Labelled photos from "Dataset", an image-classification folder in IhdalFahroni/Tubes-JST. The possible labels are: bercak ungu, moler disease.

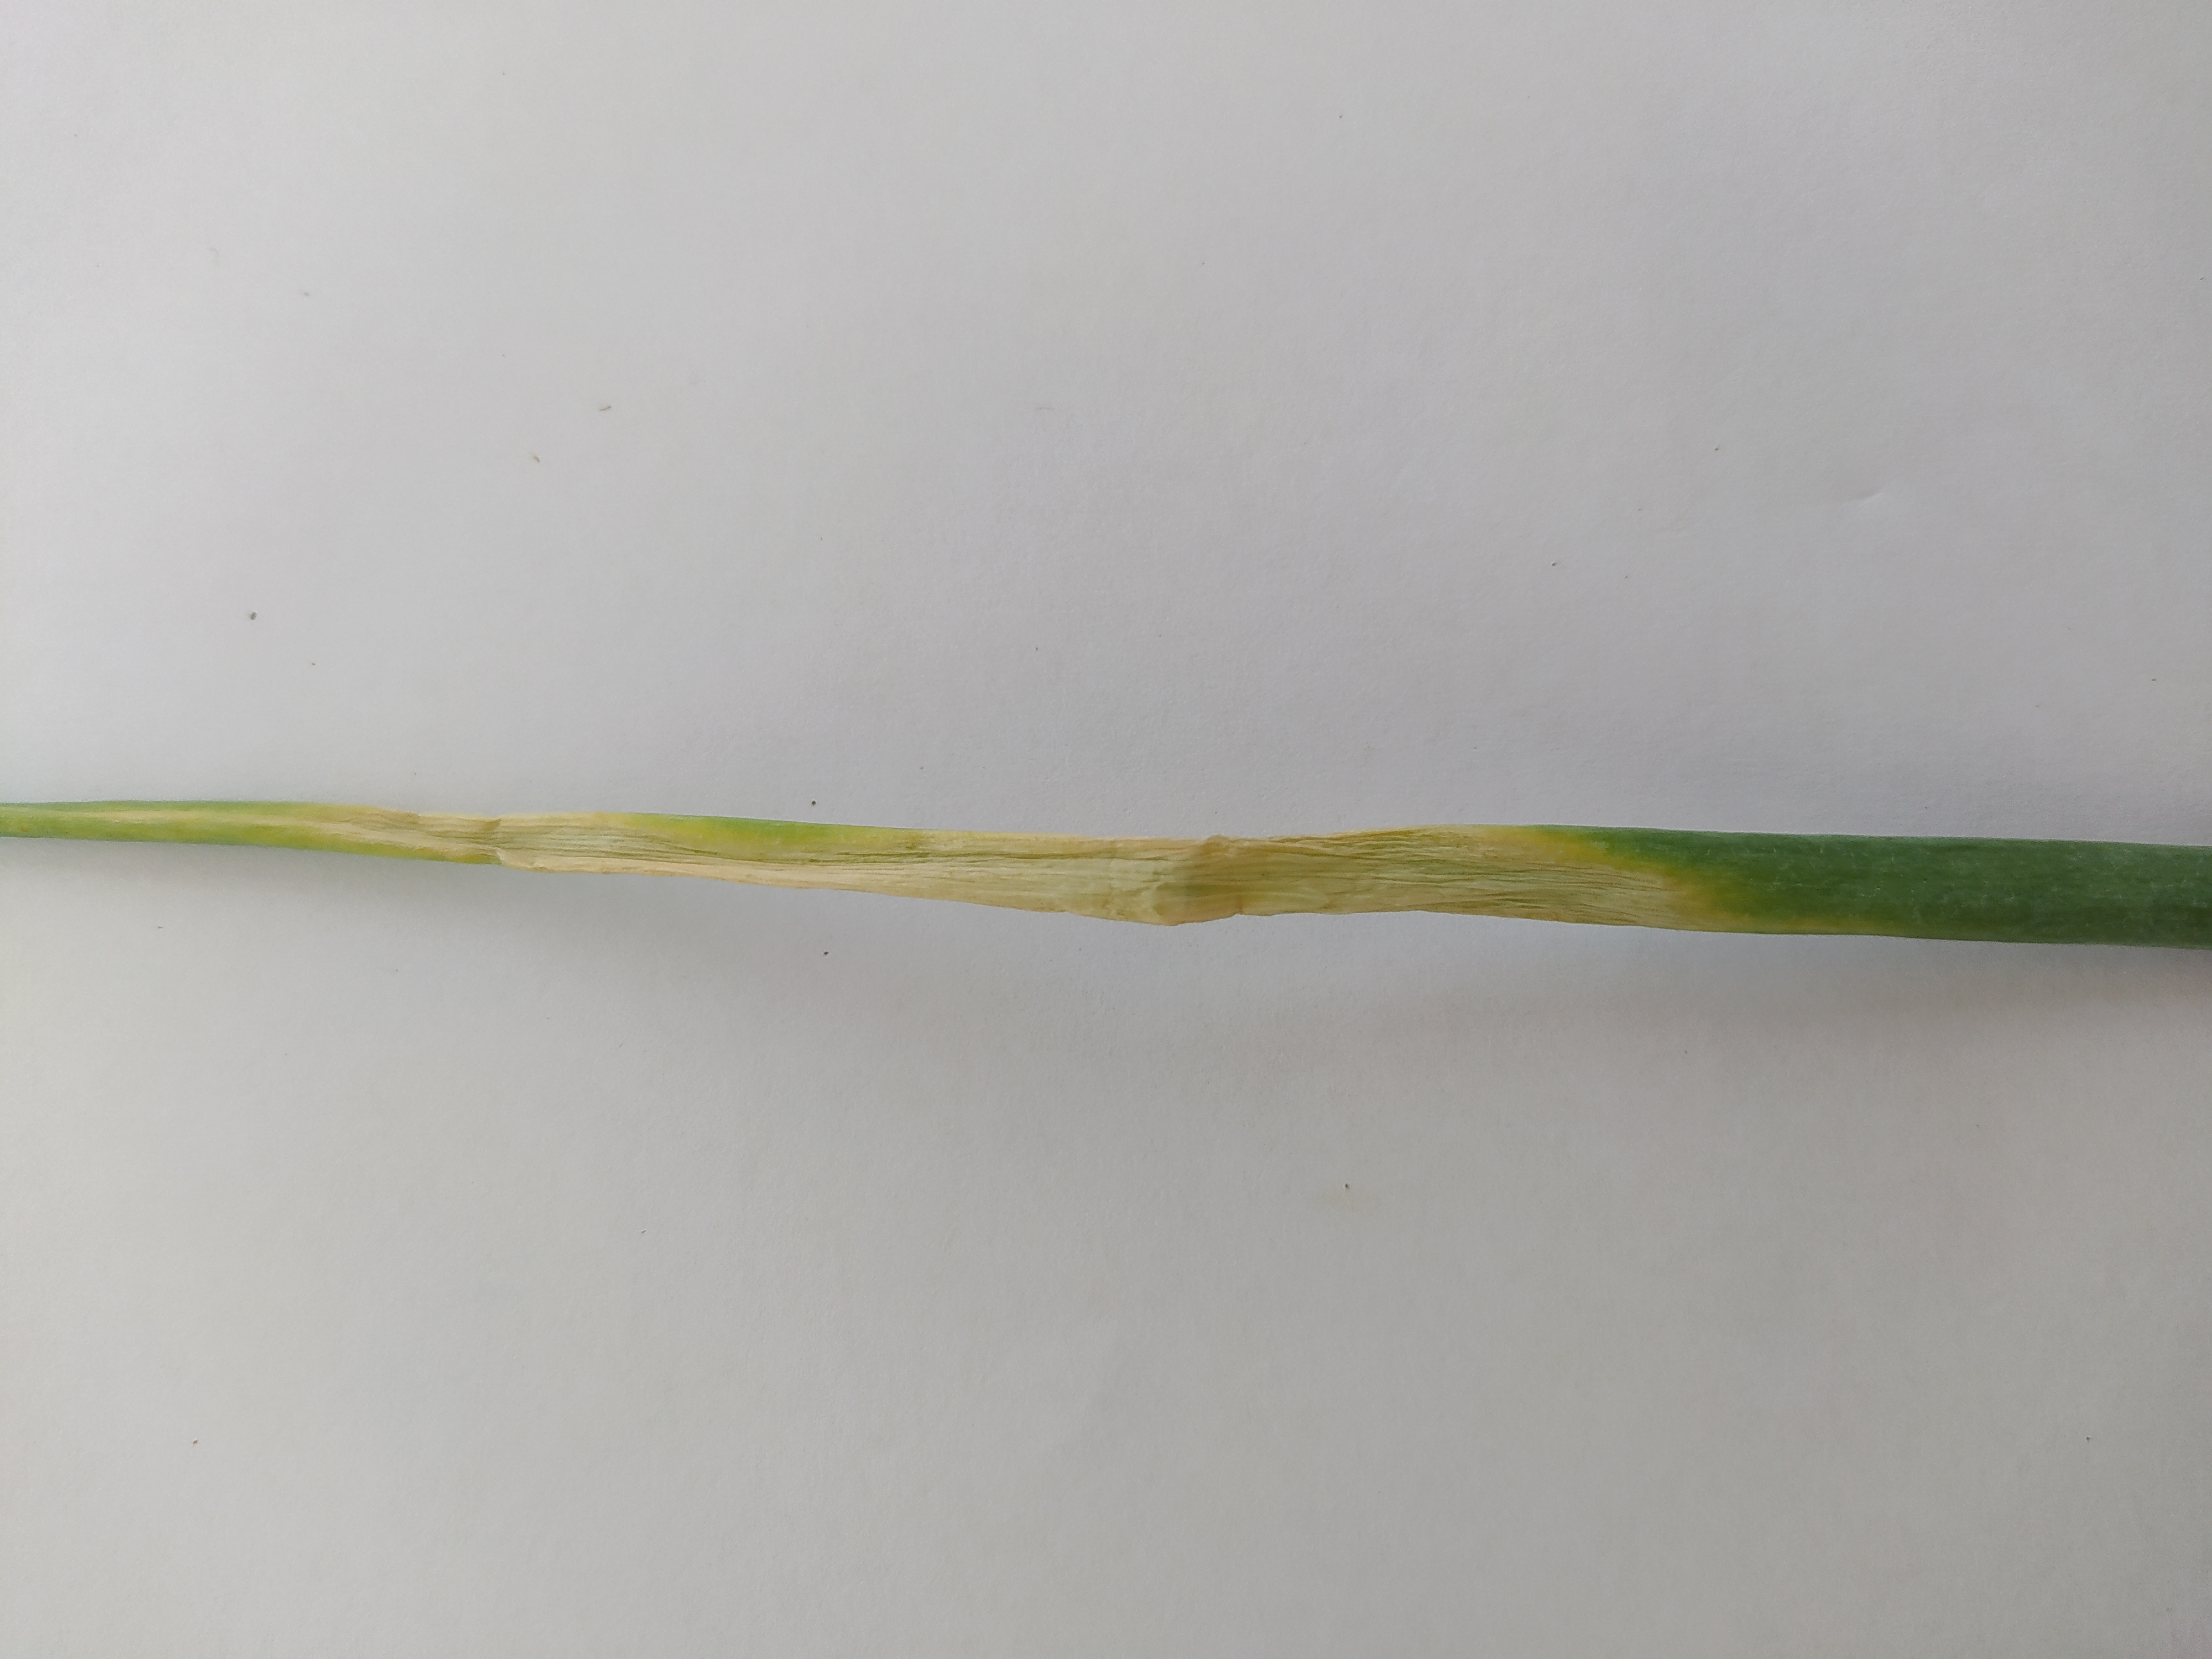
Label: bercak ungu

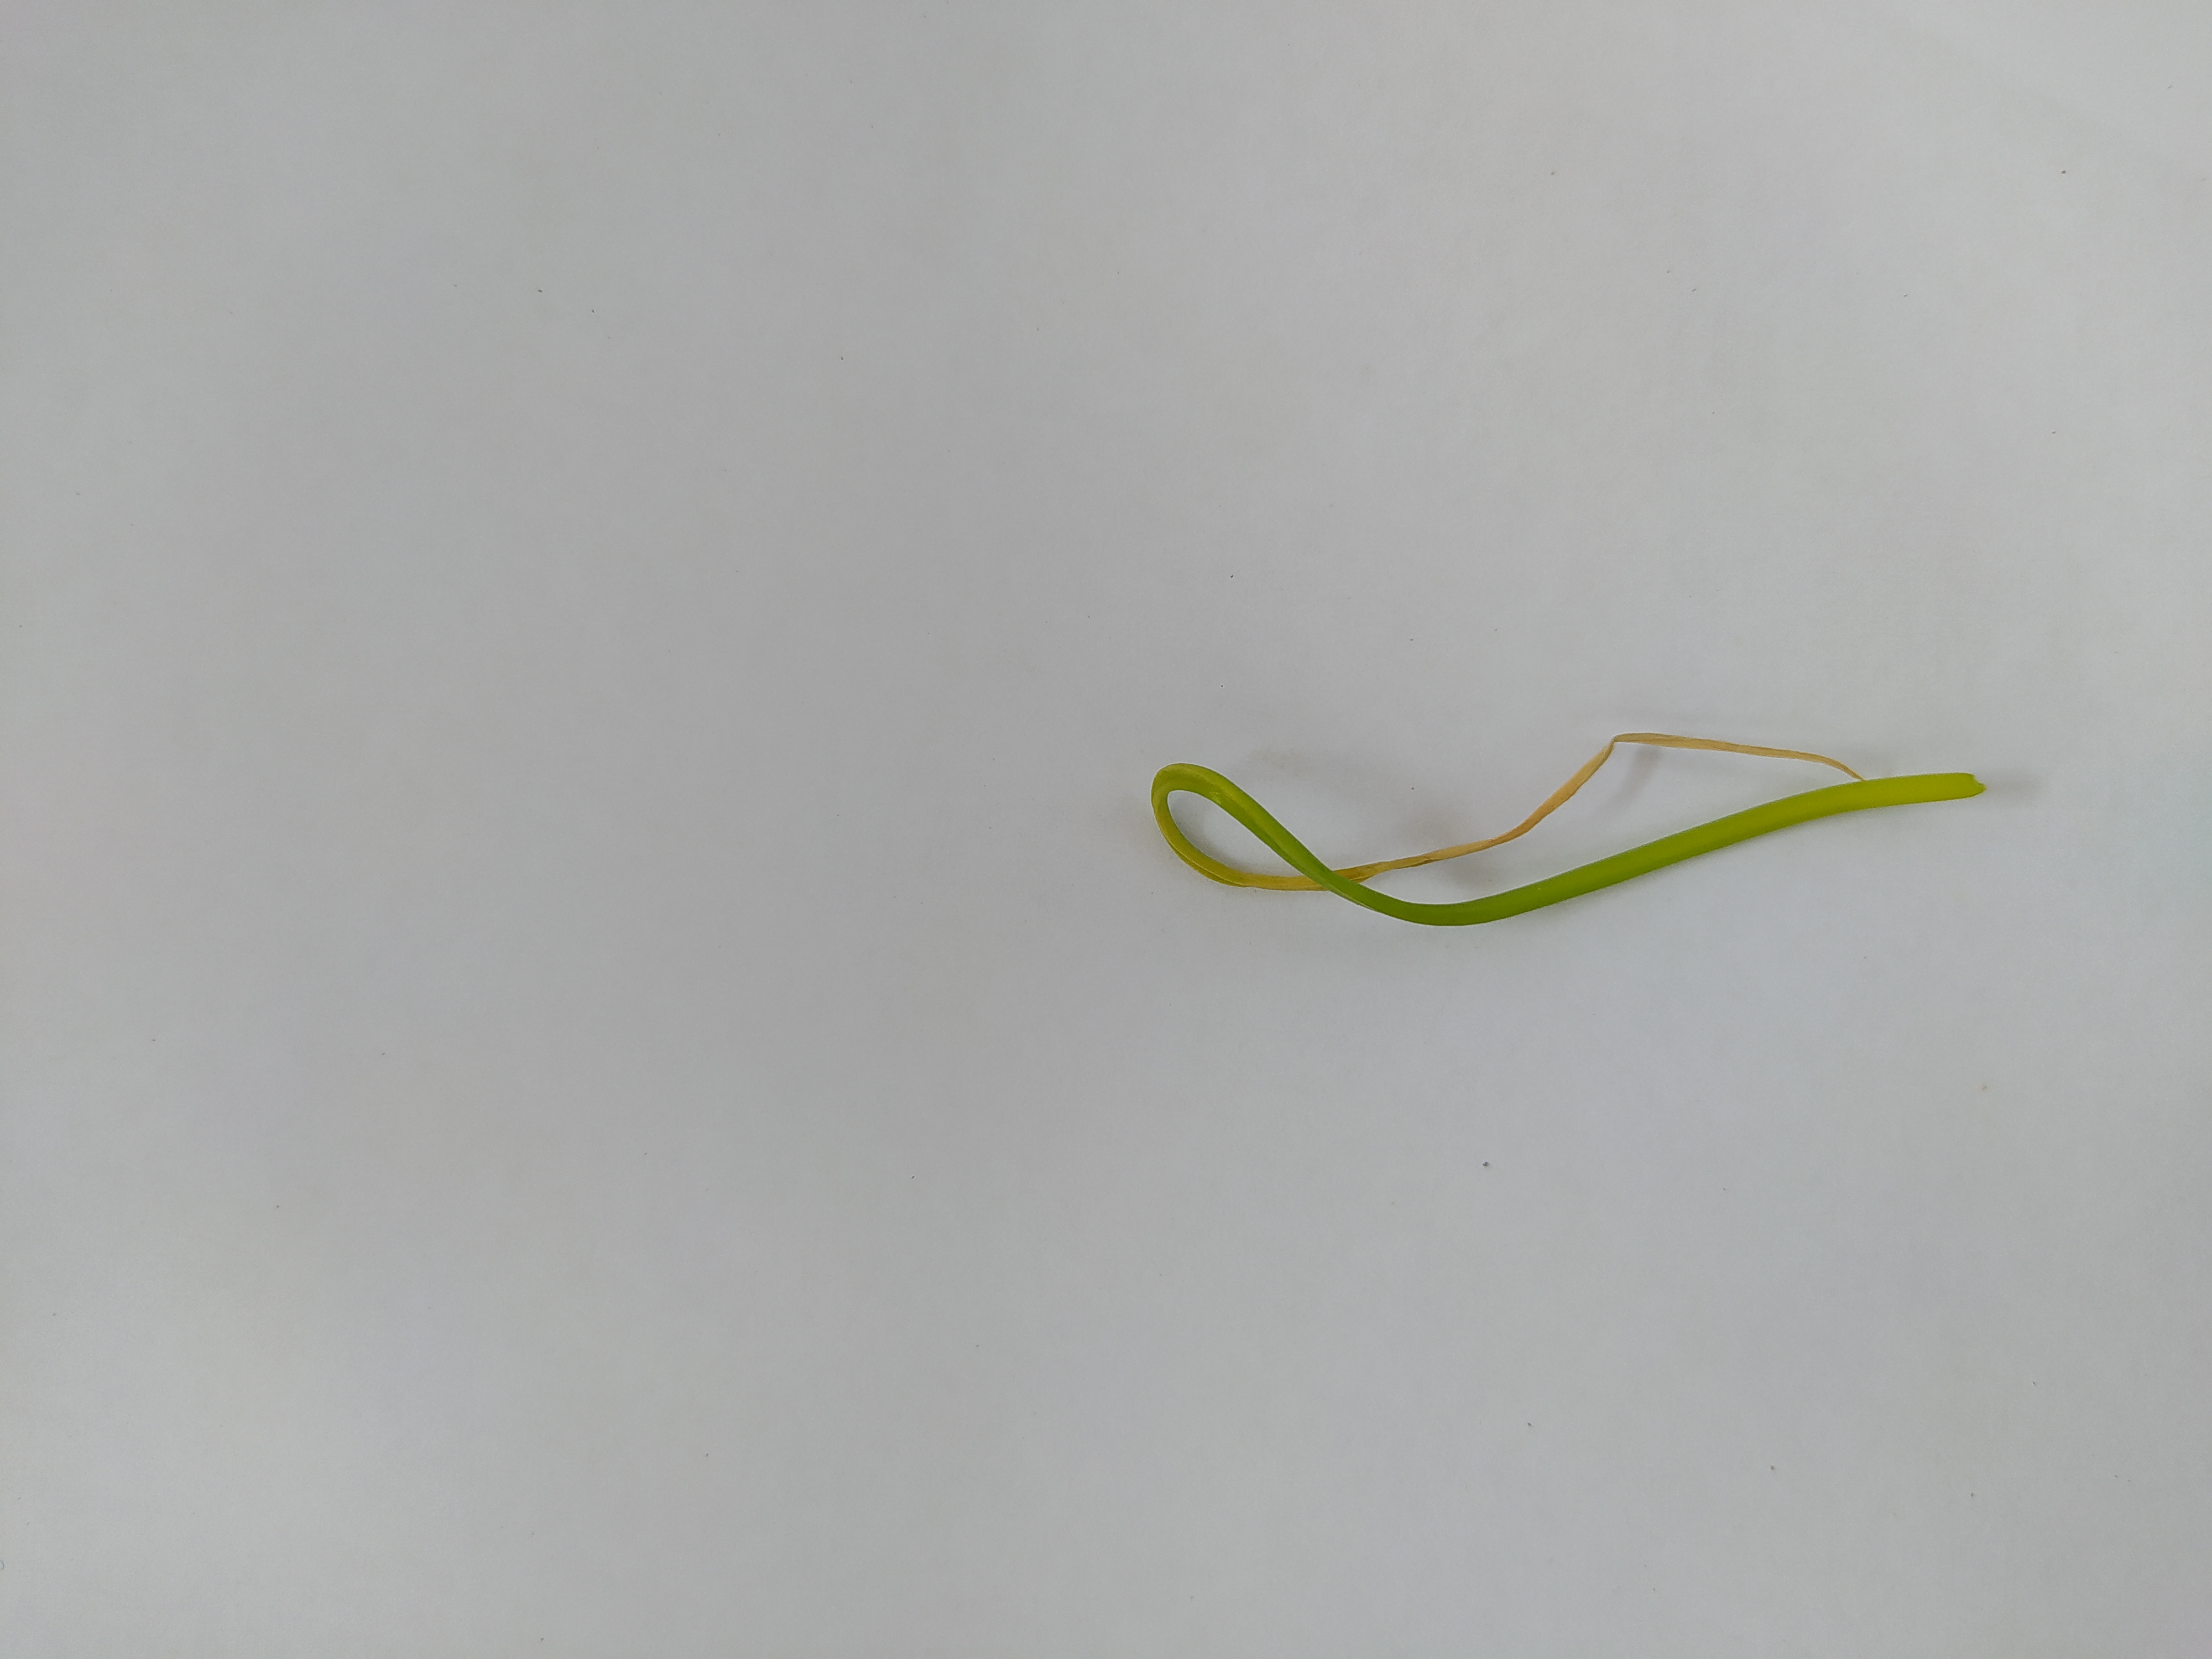
Label: moler disease

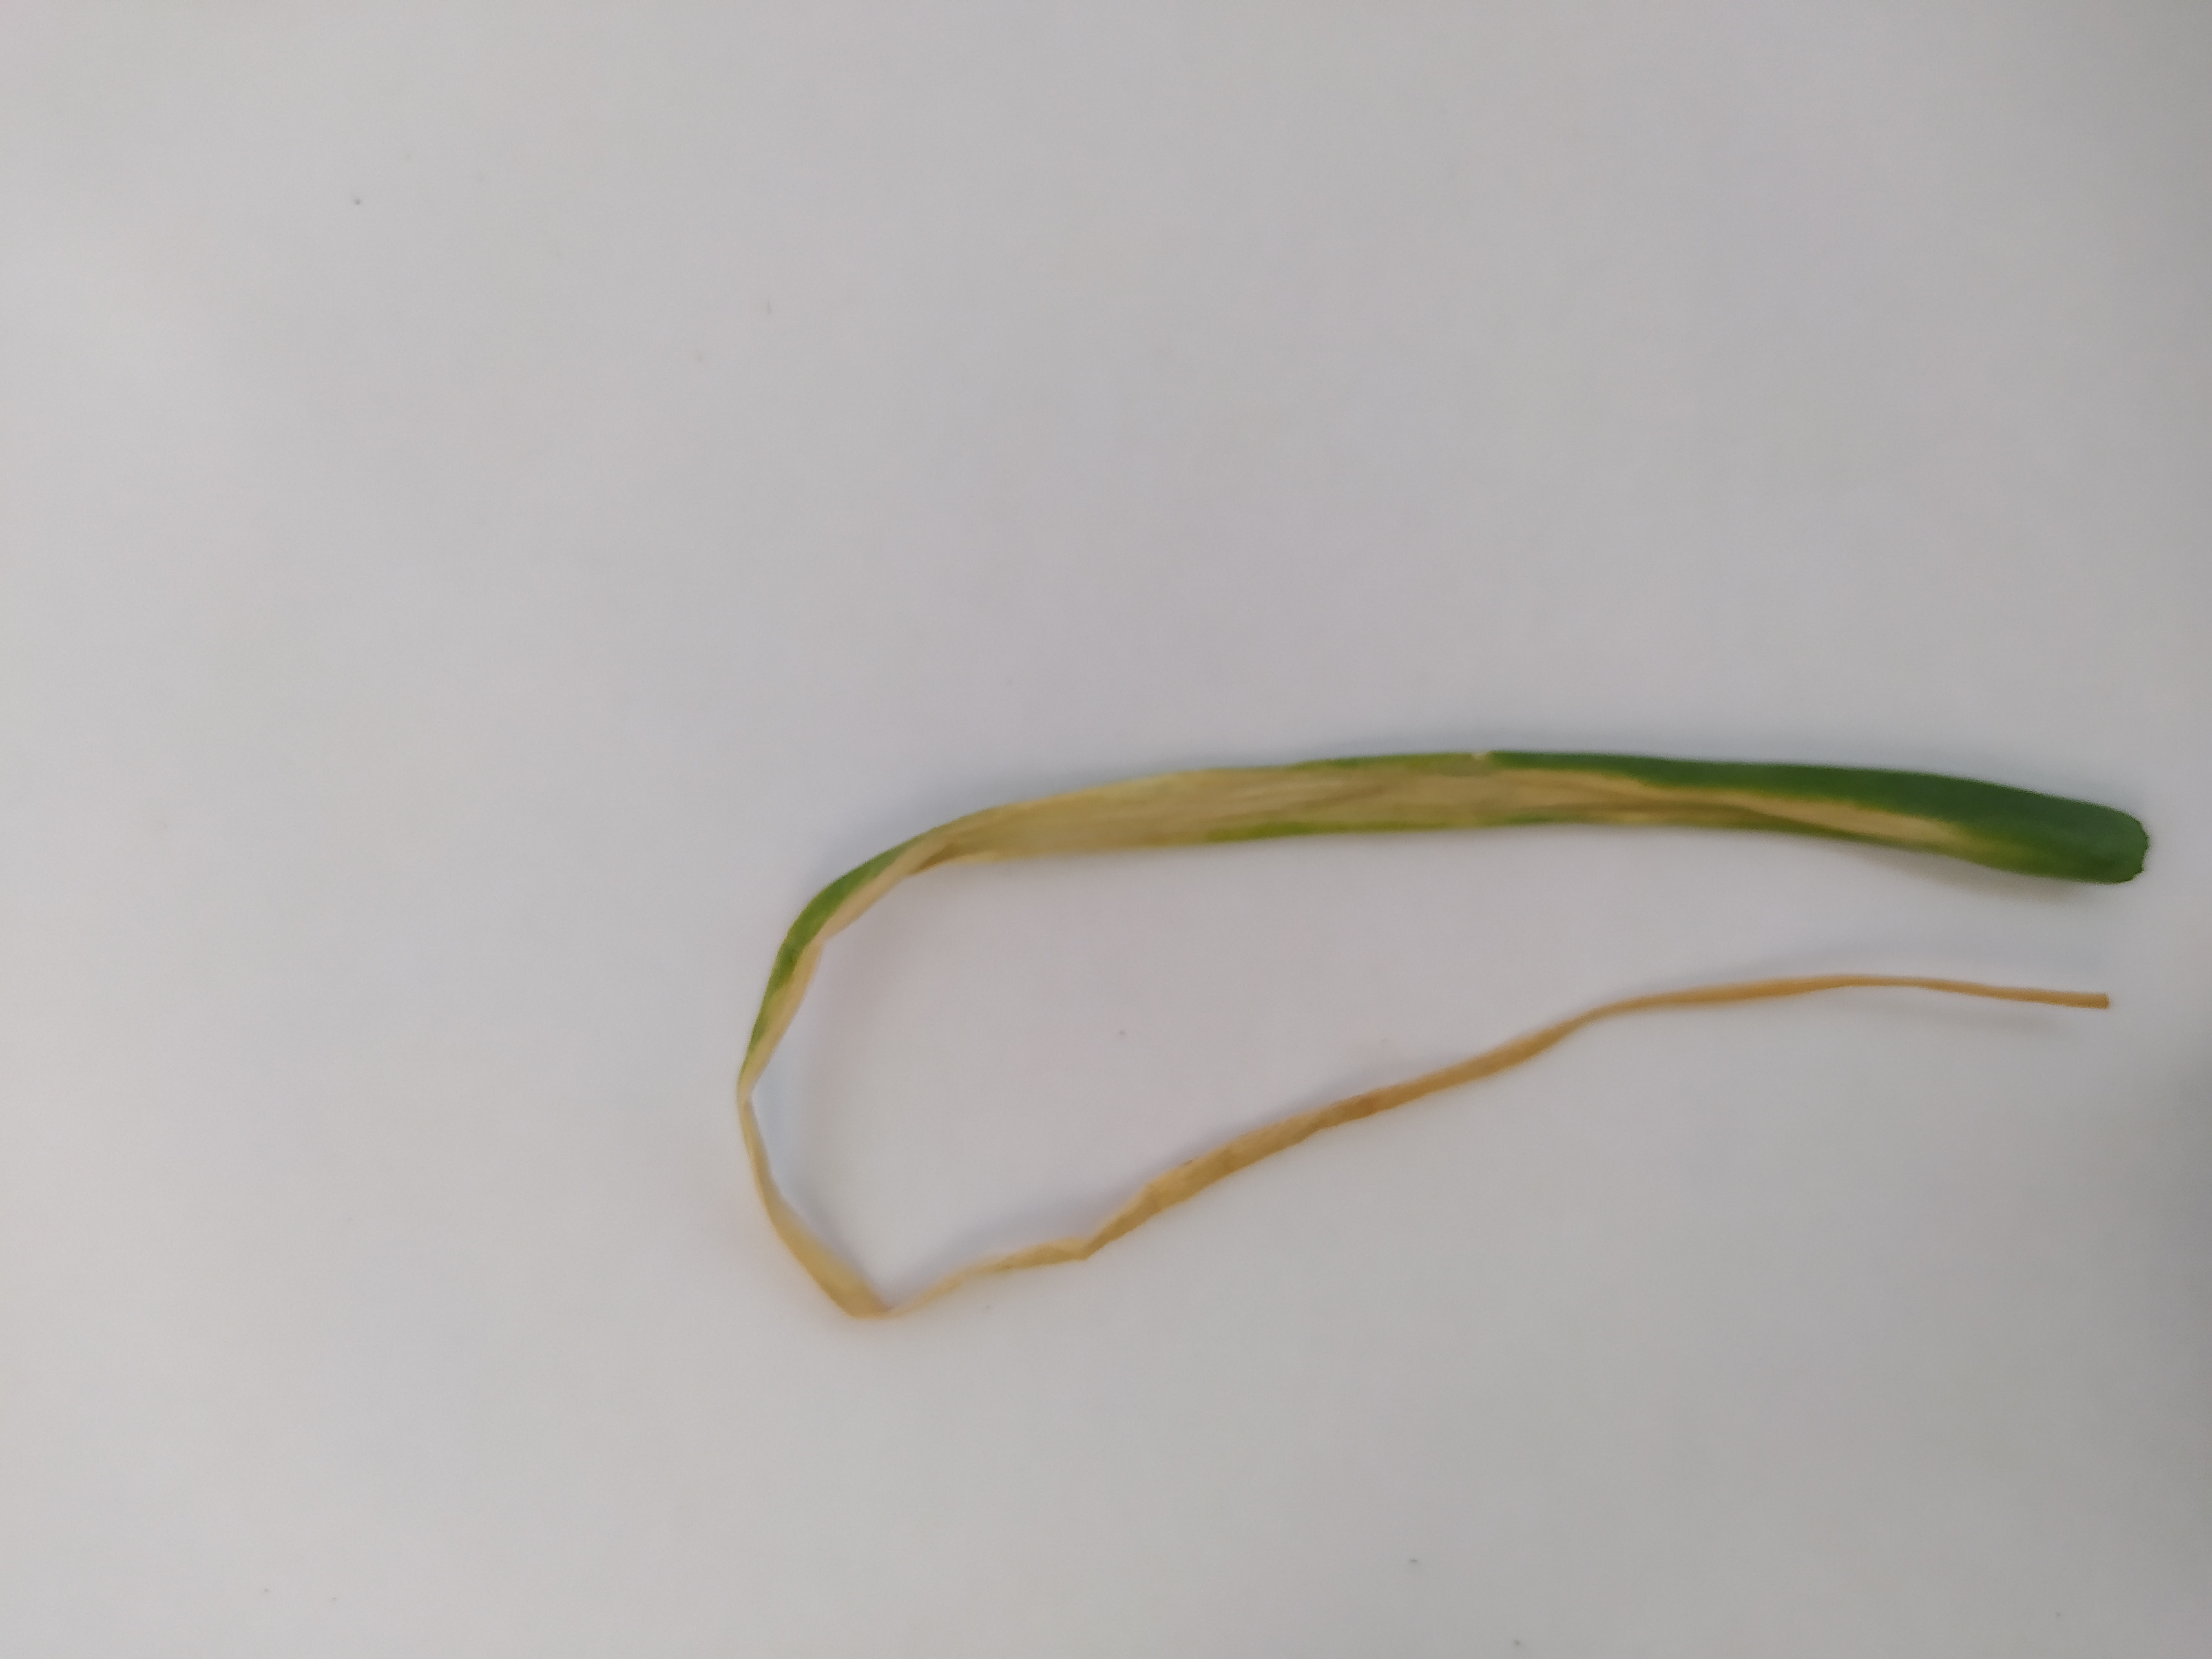
Label: bercak ungu

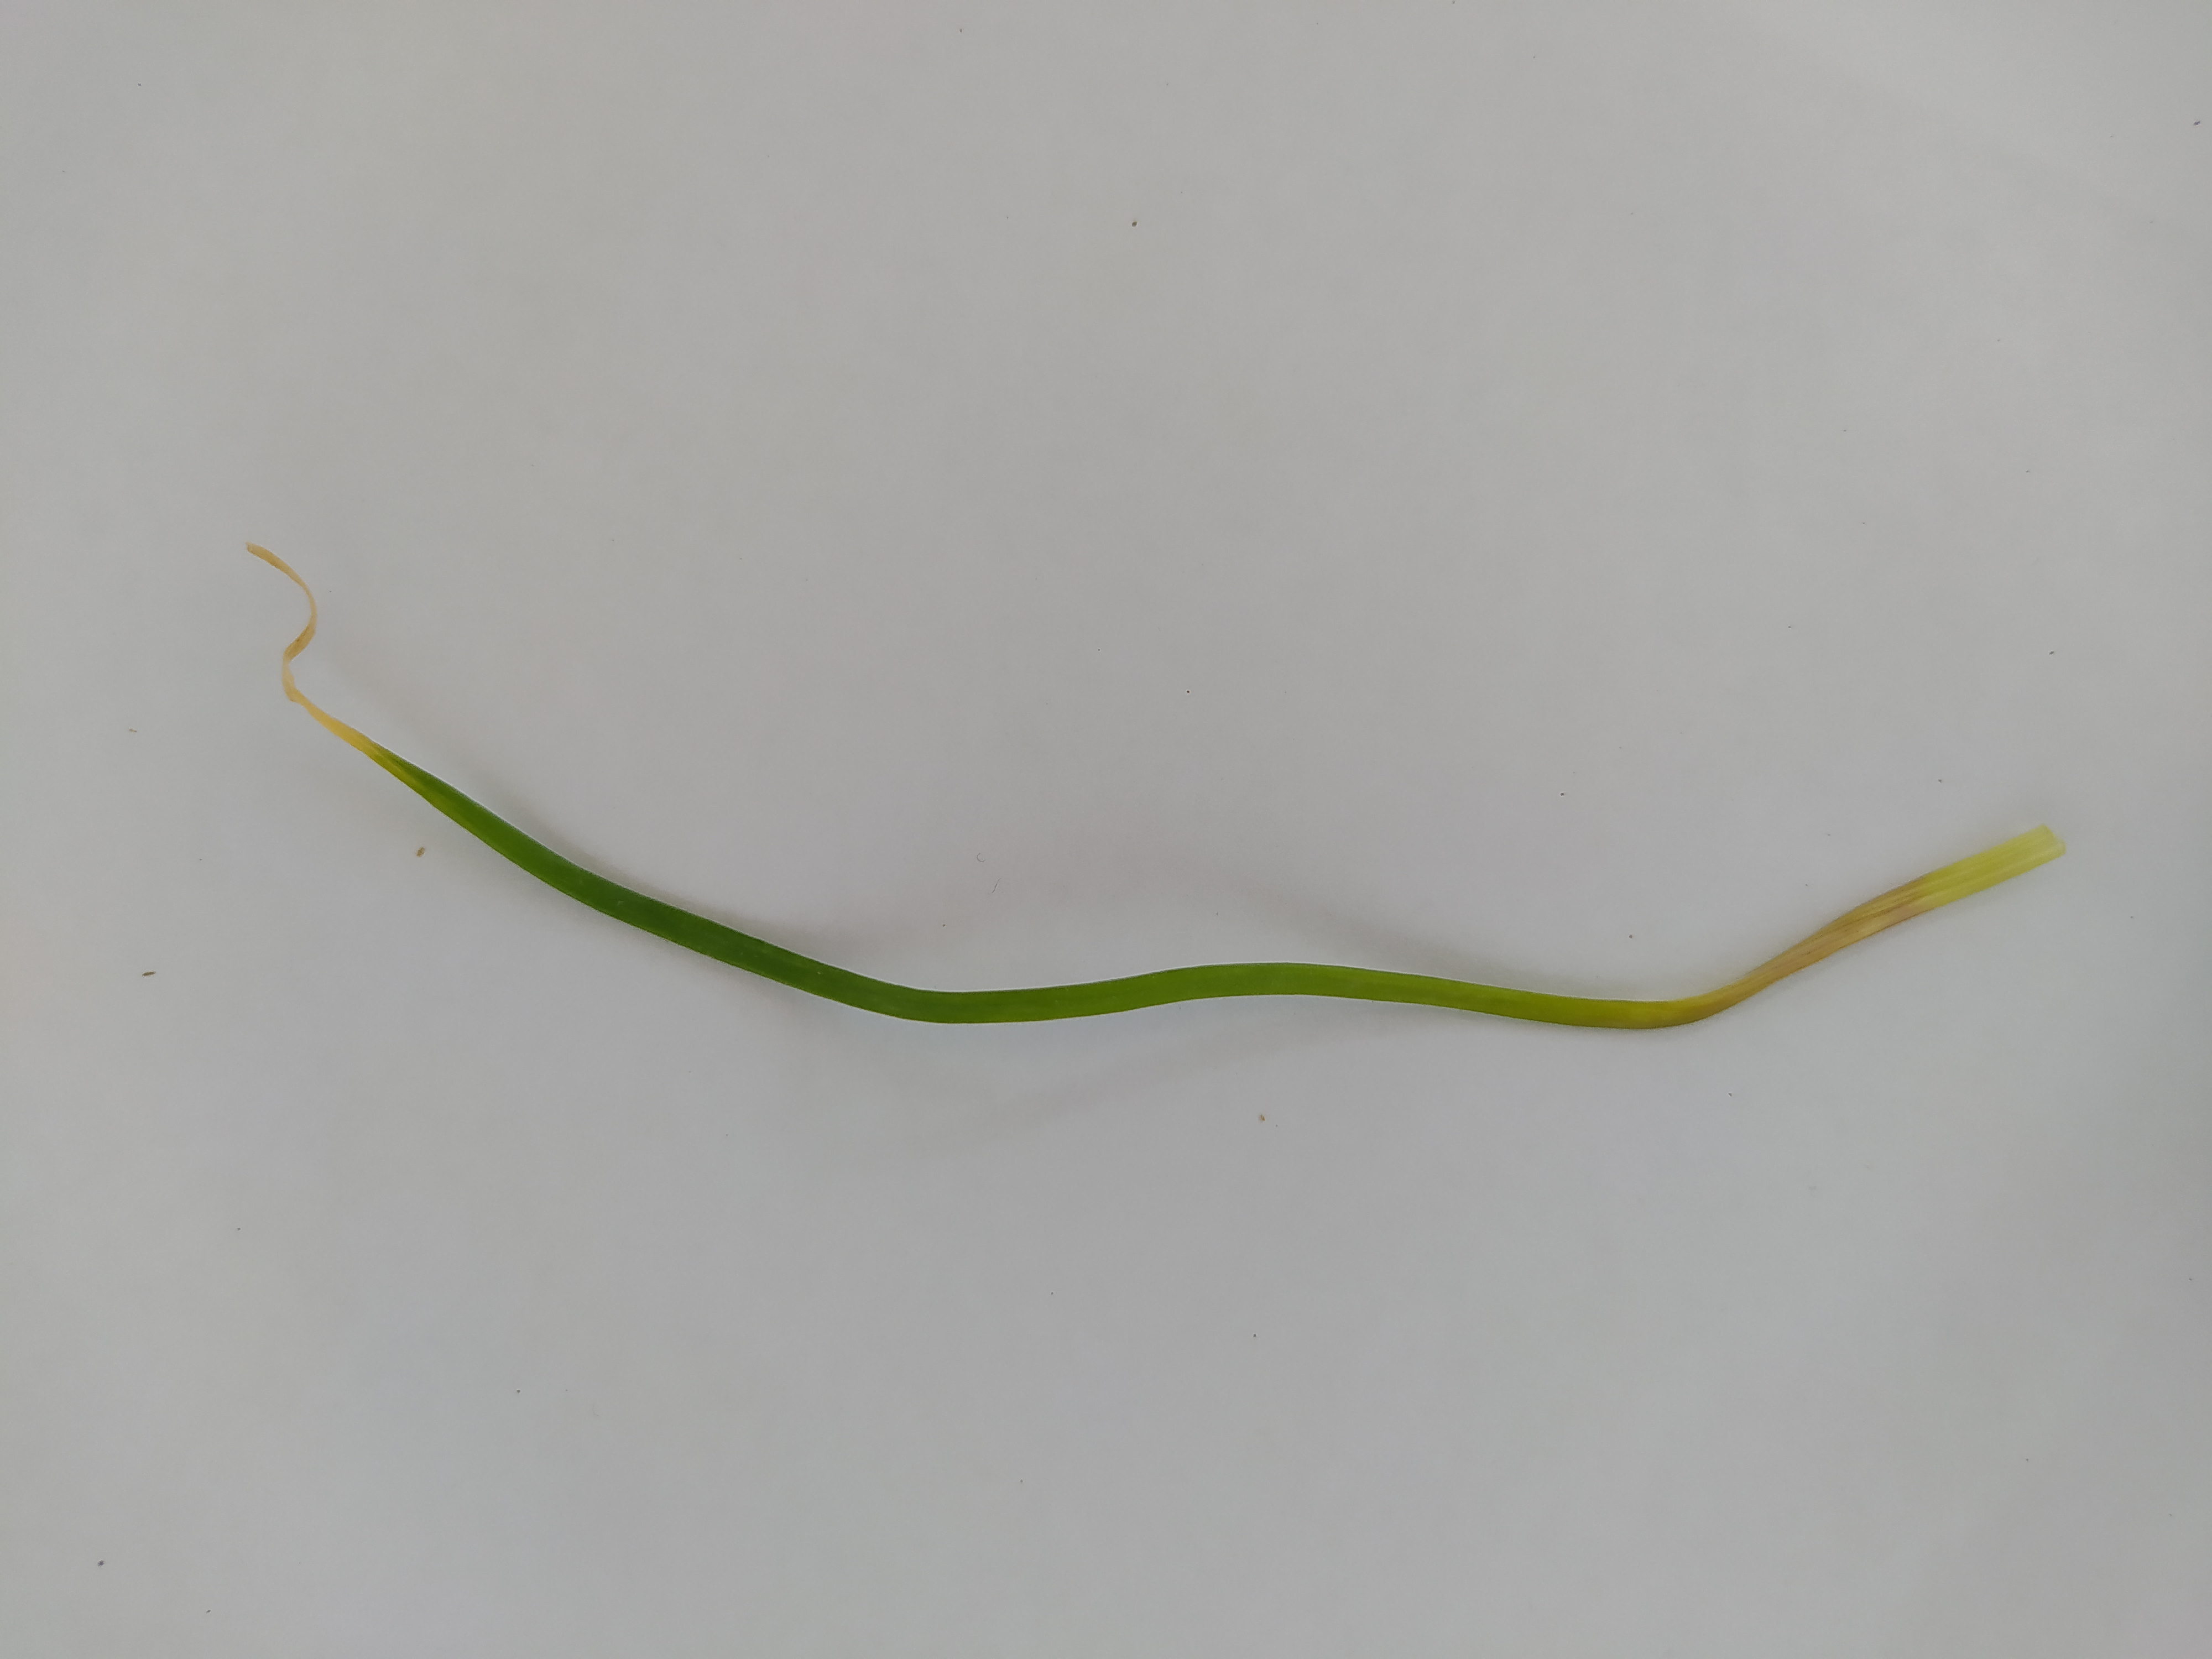
Label: moler disease

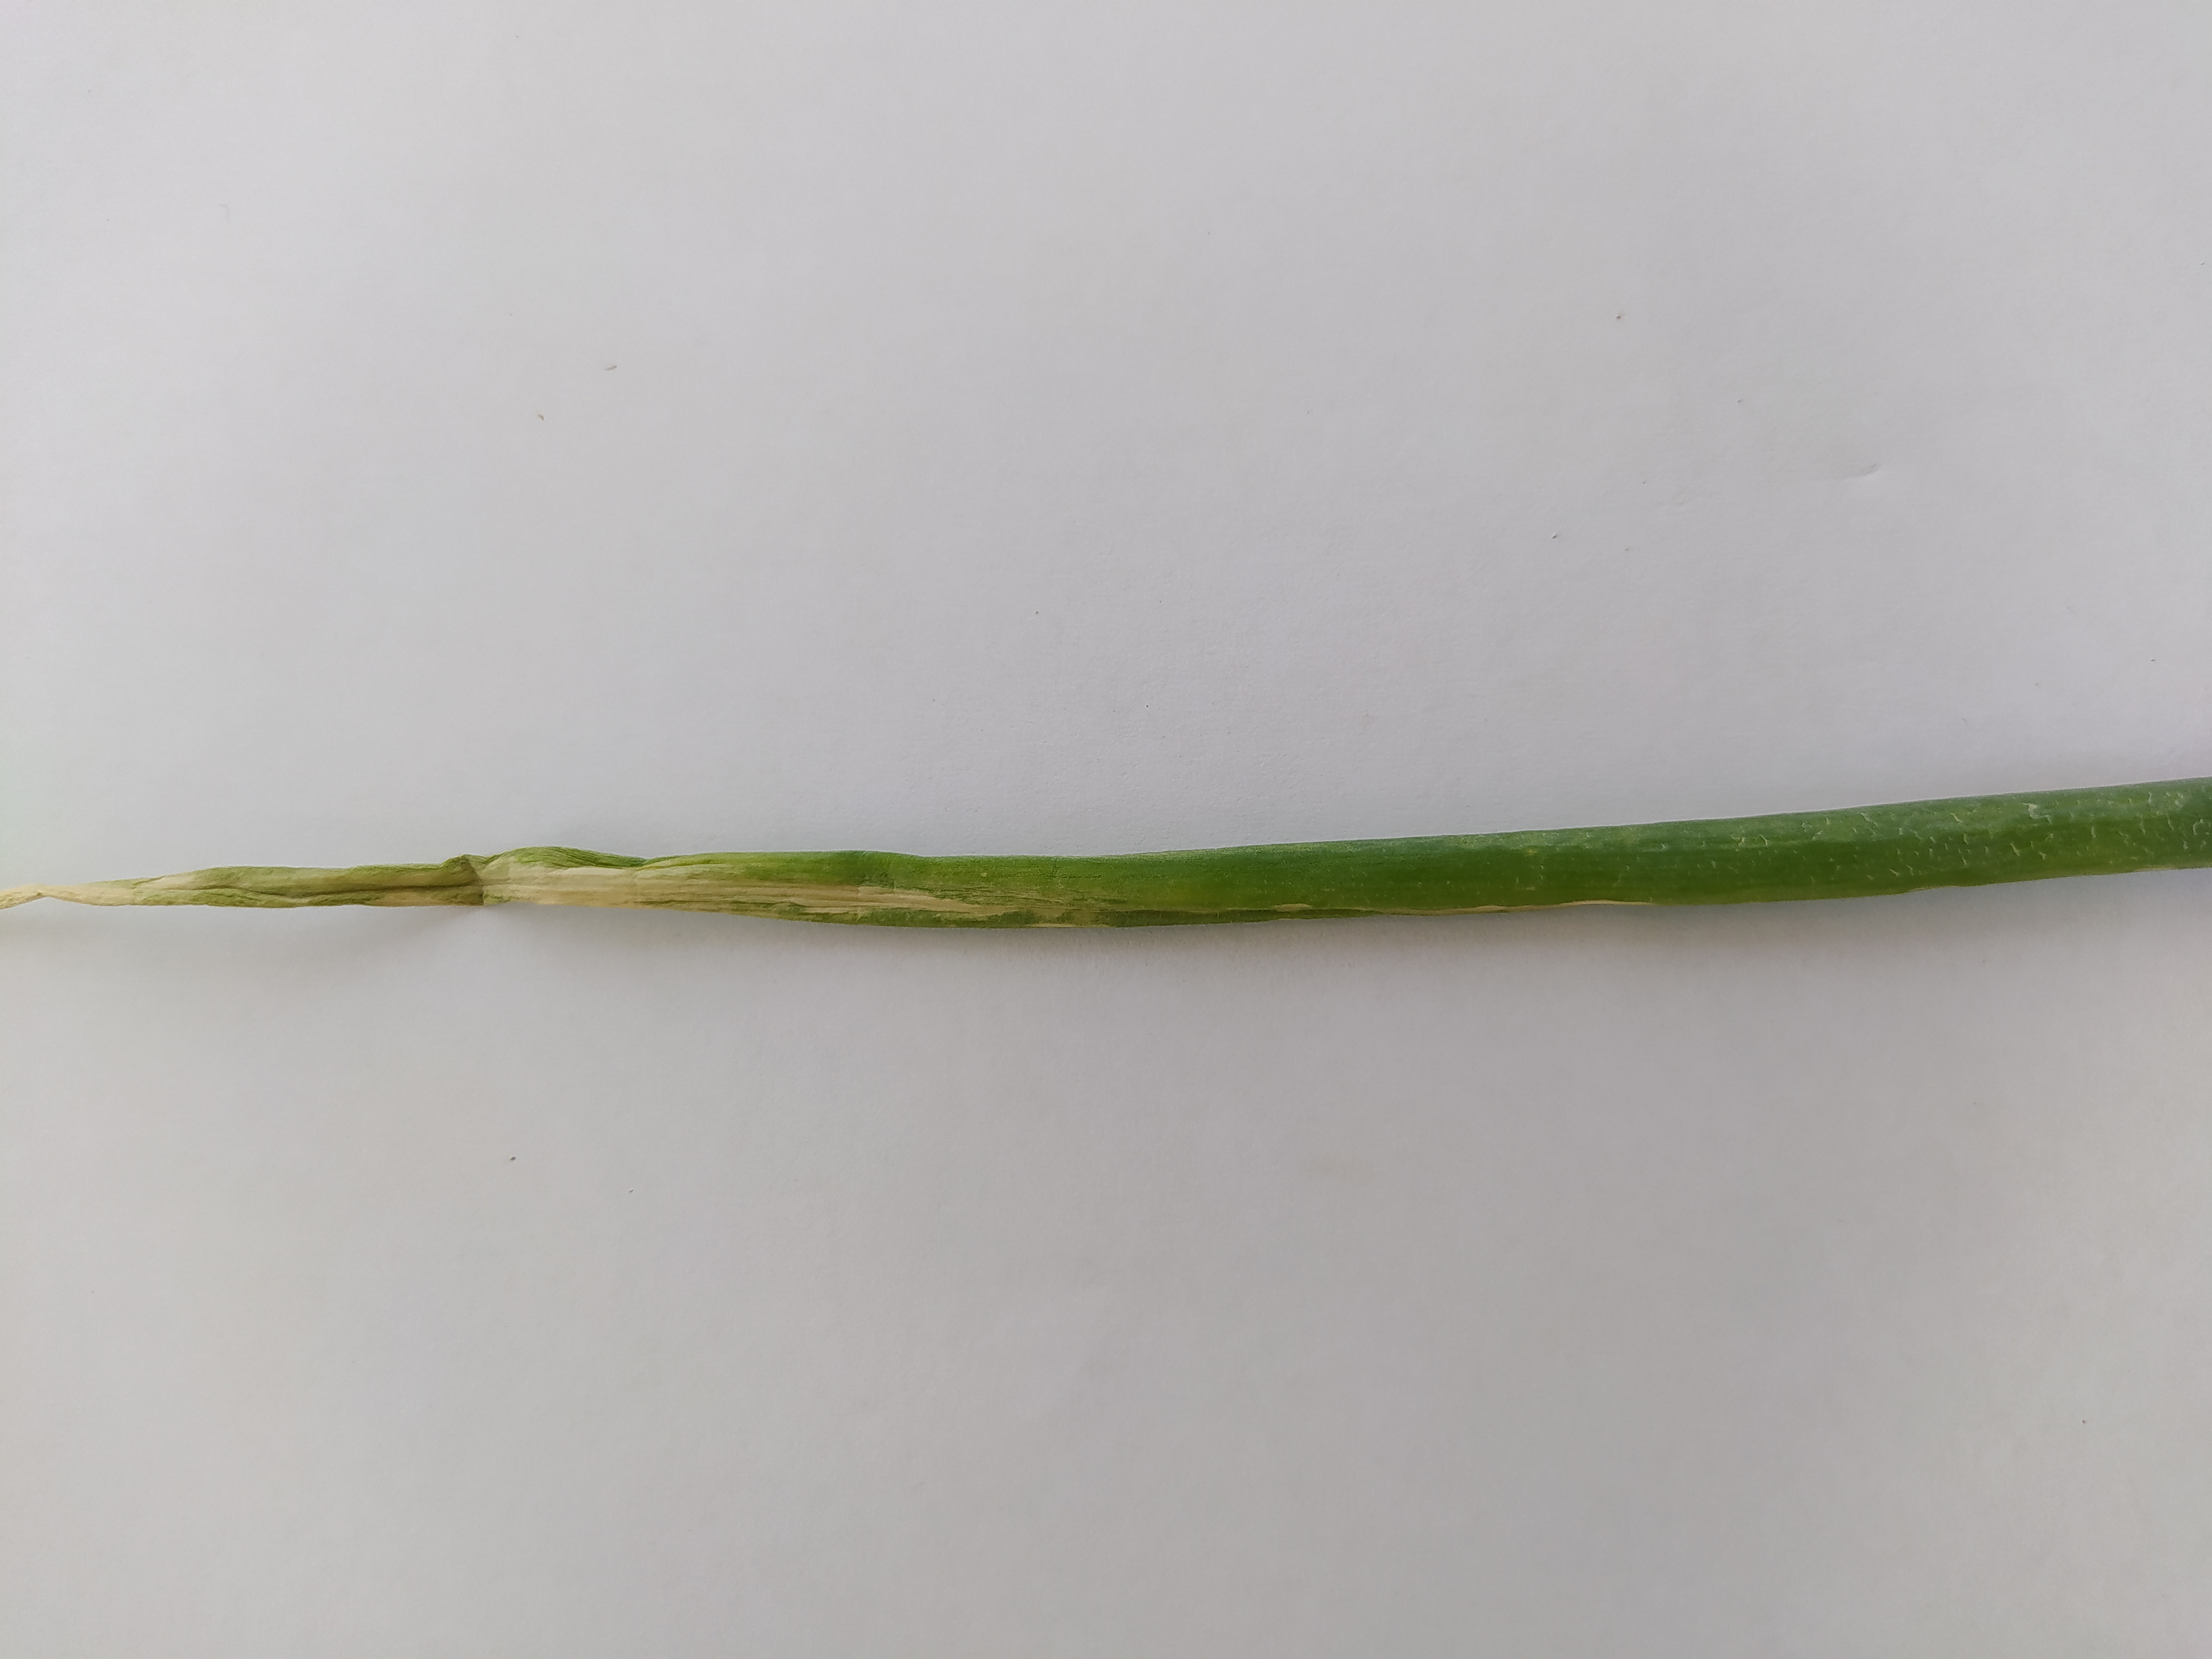
Label: bercak ungu

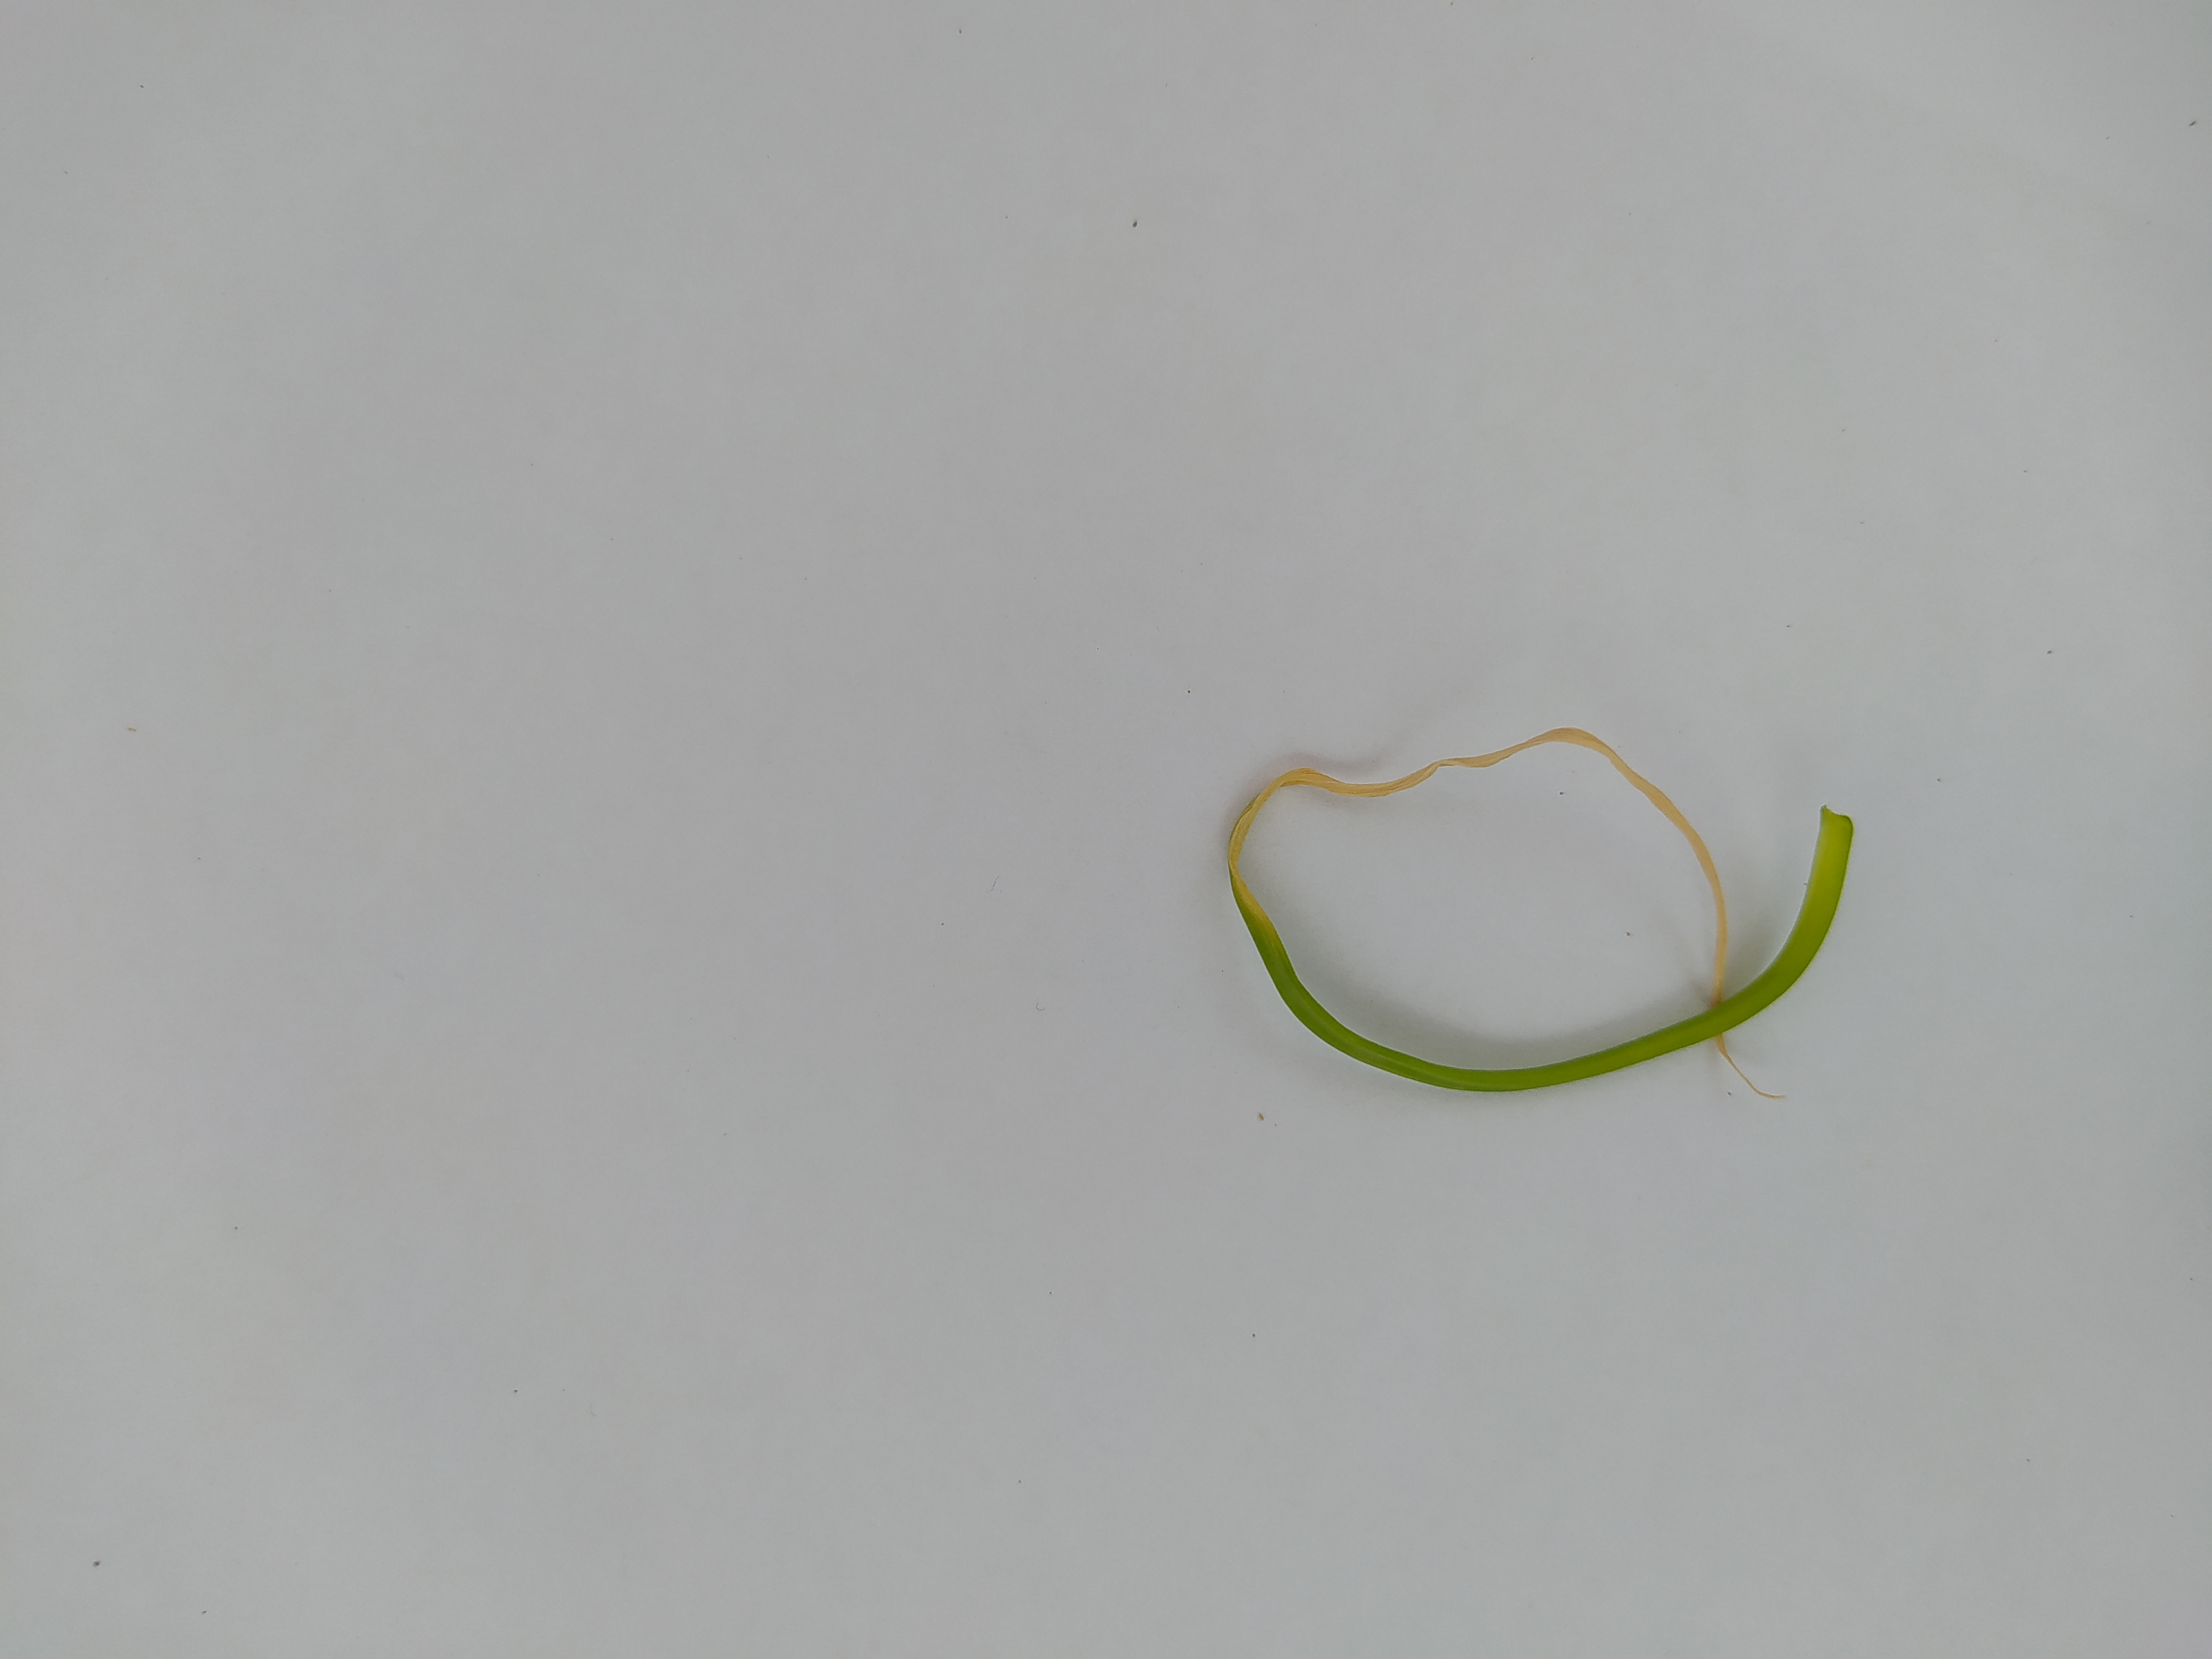
Label: moler disease
